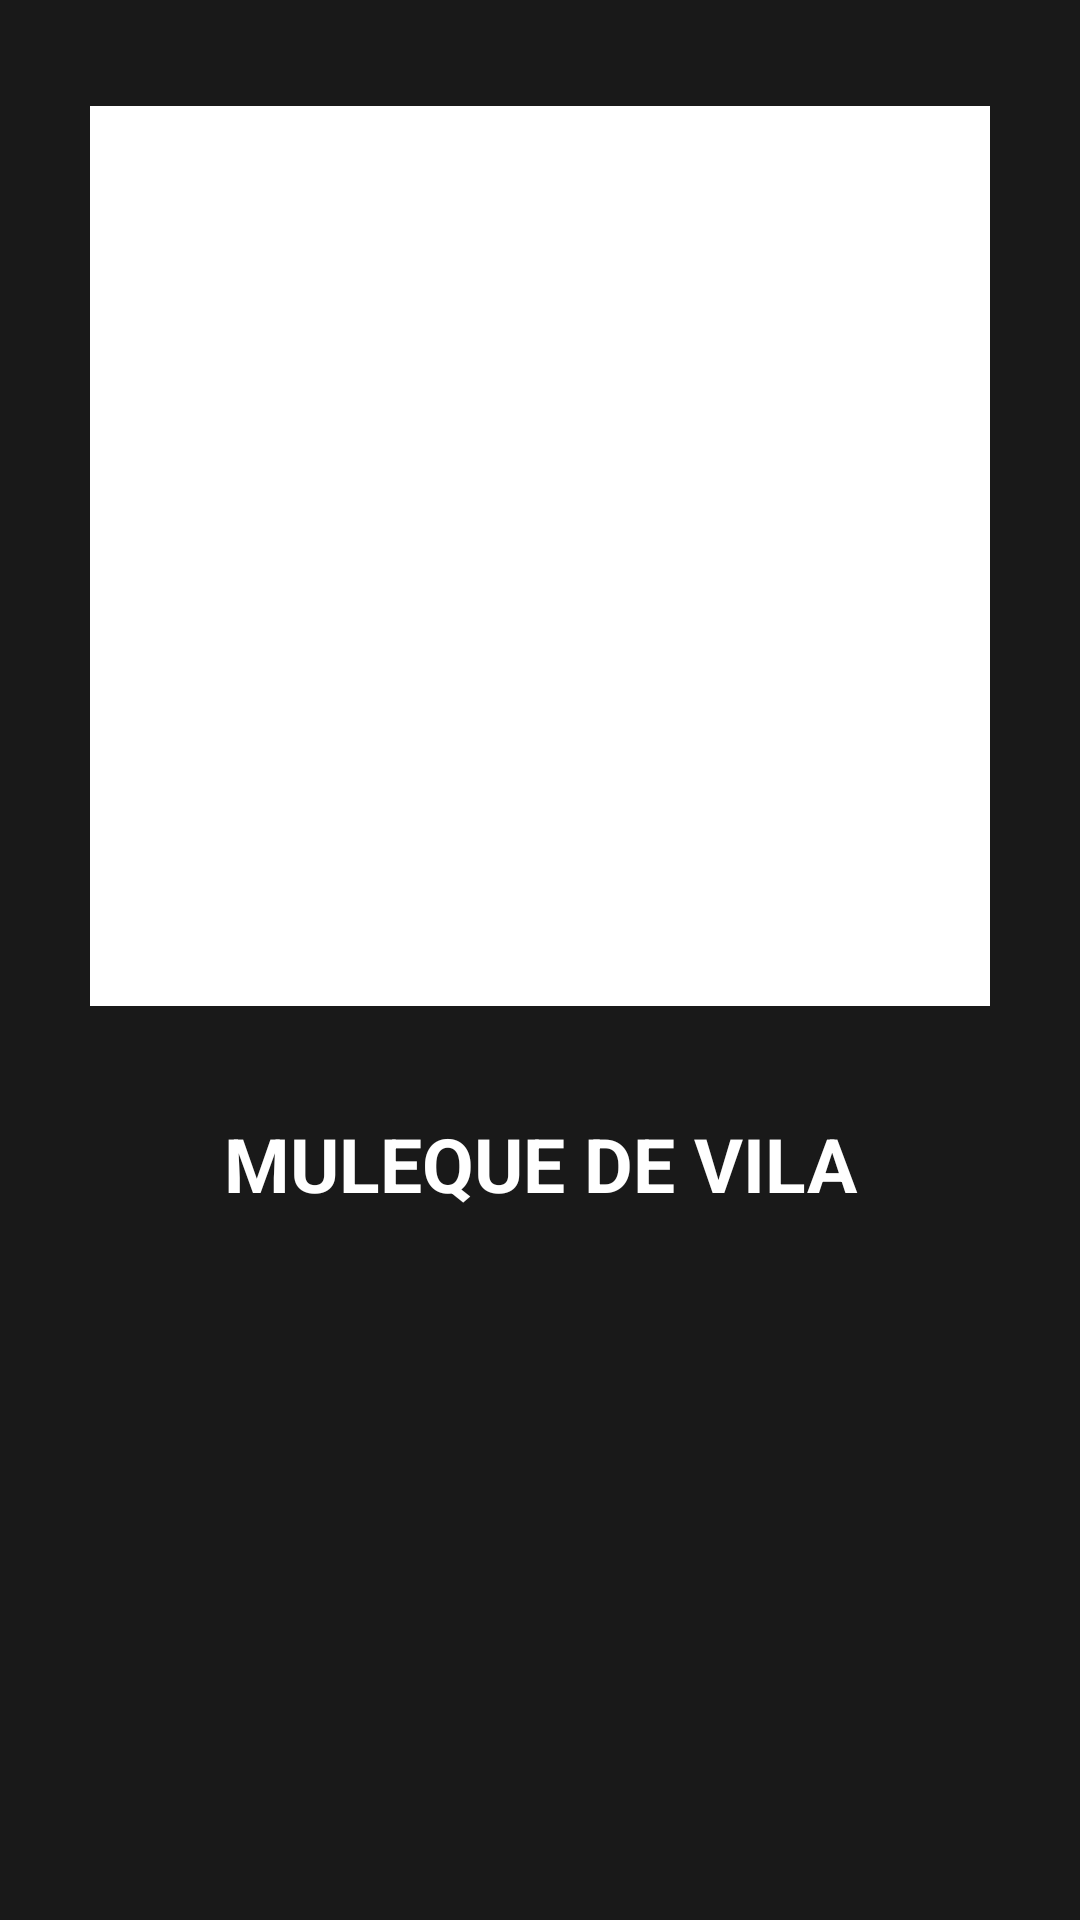

The Android layout XML behind this screen, and the referenced resources:
<!-- AndroidManifest.xml: application theme Theme.PlayerJuice -->
<!-- res/layout/fragment_init.xml -->
<?xml version="1.0" encoding="utf-8"?>
<androidx.constraintlayout.widget.ConstraintLayout xmlns:android="http://schemas.android.com/apk/res/android"
    xmlns:tools="http://schemas.android.com/tools"
    android:layout_width="match_parent"
    android:layout_height="match_parent"
    xmlns:app="http://schemas.android.com/apk/res-auto"
    android:background="@color/black_"
    tools:context="com.example.musicplayer.InitFragment">

    <ImageView
        android:id="@+id/music_image"
        android:layout_width="300dp"
        android:layout_height="300dp"
        android:background="@color/white"
        app:layout_constraintBottom_toTopOf="@id/music_name"
        app:layout_constraintTop_toTopOf="parent"
        app:layout_constraintEnd_toEndOf="parent"
        app:layout_constraintStart_toStartOf="parent" />


    <TextView
        android:id="@+id/music_name"
        android:layout_width="match_parent"
        android:layout_height="wrap_content"
        android:text="Muleque de Vila"
        android:textColor="@color/white"
        android:textAllCaps="true"
        android:textAlignment="center"
        android:textStyle="bold"
        android:textSize="25dp"
        app:layout_constraintTop_toBottomOf="@+id/music_image"
        app:layout_constraintEnd_toEndOf="parent"
        app:layout_constraintStart_toStartOf="parent"
        app:layout_constraintBottom_toTopOf="@id/play" />


    <ImageView
        android:layout_width="80dp"
        android:layout_height="80dp"
        android:layout_marginEnd="85dp"
        android:layout_marginBottom="100dp"
        android:rotationY="-171"
        android:src="@drawable/ic_double_arrow_"
        app:layout_constraintBottom_toBottomOf="parent"
        app:layout_constraintEnd_toEndOf="@+id/play"
        app:layout_constraintStart_toStartOf="parent"
        app:tint="@color/white" />

    <ImageView
        android:id="@+id/play"
        android:layout_width="120dp"
        android:layout_height="120dp"
        android:src="@drawable/ic_play_arrow"
        android:layout_marginBottom="80dp"
        app:layout_constraintStart_toStartOf="parent"
        app:layout_constraintEnd_toEndOf="parent"
        app:layout_constraintBottom_toBottomOf="parent"
        app:tint="@color/white" />

    <ImageView
        android:layout_width="80dp"
        android:layout_height="80dp"
        android:src="@drawable/ic_double_arrow_"
        android:foregroundGravity="center"
        android:layout_marginBottom="100dp"
        android:layout_marginStart="90dp"
        app:layout_constraintStart_toStartOf="@+id/play"
        app:layout_constraintEnd_toEndOf="parent"
        app:layout_constraintBottom_toBottomOf="parent"
        app:tint="@color/white" />



</androidx.constraintlayout.widget.ConstraintLayout>
<!-- resources referenced by this layout -->
<resources>
  <color name="black_">#191919</color>
  <color name="white">#FFFFFFFF</color>
  <style name="Theme.PlayerJuice" parent="Theme.MaterialComponents.DayNight.DarkActionBar">
          
          <item name="colorPrimary">@color/purple_500</item>
          <item name="colorPrimaryVariant">@color/purple_700</item>
          <item name="colorOnPrimary">@color/white</item>
          
          <item name="colorSecondary">@color/teal_200</item>
          <item name="colorSecondaryVariant">@color/teal_700</item>
          <item name="colorOnSecondary">@color/black</item>
          
          <item name="android:statusBarColor" tools:targetApi="l">?attr/colorPrimaryVariant</item>
          
      </style>
  <color name="purple_500">#FF6200EE</color>
  <color name="purple_700">#FF3700B3</color>
  <color name="teal_200">#FF03DAC5</color>
  <color name="teal_700">#FF018786</color>
  <color name="black">#FF000000</color>
</resources>
